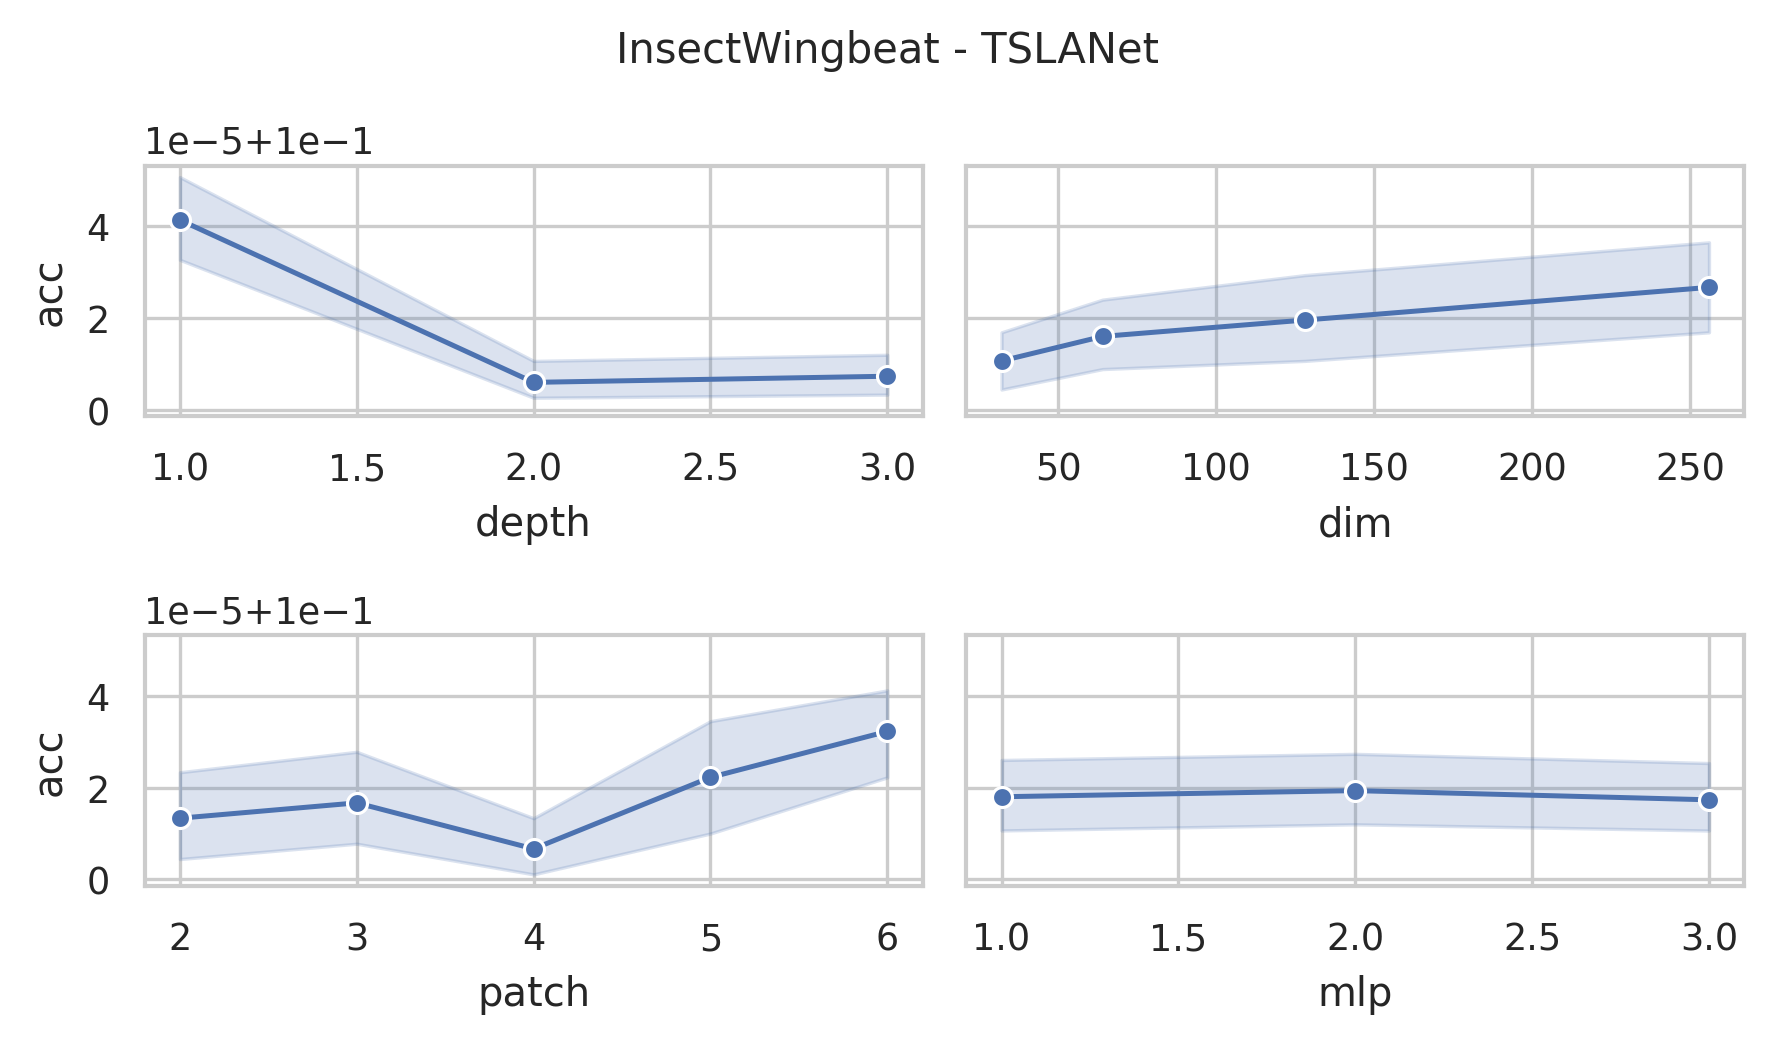

The table this chart was drawn from, first rows:
data_name, dim, depth, mask, patch, mlp, ASB, AF, ICB, preTr, acc, acc_val, model_size (KB), log_path
InsectWingbeat, 256, 3, 0.4, 2, 3.0, True, True, True, True, 0.1, 0.1, 36050, InsectWingbeat_dim256_depth3_mask0.4_pat…
InsectWingbeat, 256, 3, 0.4, 3, 3.0, True, True, True, True, 0.1, 0.1, 36654, InsectWingbeat_dim256_depth3_mask0.4_pat…
InsectWingbeat, 256, 3, 0.4, 4, 3.0, True, True, True, True, 0.1, 0.1, 37222, InsectWingbeat_dim256_depth3_mask0.4_pat…
InsectWingbeat, 256, 3, 0.4, 5, 3.0, True, True, True, True, 0.1, 0.1, 37823, InsectWingbeat_dim256_depth3_mask0.4_pat…
InsectWingbeat, 256, 3, 0.4, 6, 3.0, True, True, True, True, 0.1, 0.1, 38412, InsectWingbeat_dim256_depth3_mask0.4_pat…
InsectWingbeat, 256, 3, 0.4, 2, 2.0, True, True, True, True, 0.1, 0.1, 24512, InsectWingbeat_dim256_depth3_mask0.4_pat…
InsectWingbeat, 256, 3, 0.4, 3, 2.0, True, True, True, True, 0.1, 0.1, 25116, InsectWingbeat_dim256_depth3_mask0.4_pat…
InsectWingbeat, 256, 3, 0.4, 4, 2.0, True, True, True, True, 0.1, 0.1, 25684, InsectWingbeat_dim256_depth3_mask0.4_pat…
InsectWingbeat, 256, 3, 0.4, 5, 2.0, True, True, True, True, 0.1, 0.1, 26285, InsectWingbeat_dim256_depth3_mask0.4_pat…
InsectWingbeat, 256, 3, 0.4, 6, 2.0, True, True, True, True, 0.1, 0.1, 26874, InsectWingbeat_dim256_depth3_mask0.4_pat…
InsectWingbeat, 256, 3, 0.4, 2, 1.0, True, True, True, True, 0.1, 0.1, 12974, InsectWingbeat_dim256_depth3_mask0.4_pat…
InsectWingbeat, 256, 3, 0.4, 3, 1.0, True, True, True, True, 0.1, 0.1, 13578, InsectWingbeat_dim256_depth3_mask0.4_pat…
InsectWingbeat, 256, 3, 0.4, 4, 1.0, True, True, True, True, 0.1, 0.1, 14146, InsectWingbeat_dim256_depth3_mask0.4_pat…
InsectWingbeat, 256, 3, 0.4, 5, 1.0, True, True, True, True, 0.1, 0.1, 14747, InsectWingbeat_dim256_depth3_mask0.4_pat…
InsectWingbeat, 256, 3, 0.4, 6, 1.0, True, True, True, True, 0.1, 0.1, 15336, InsectWingbeat_dim256_depth3_mask0.4_pat…
InsectWingbeat, 128, 3, 0.4, 2, 3.0, True, True, True, True, 0.1, 0.1, 9413, InsectWingbeat_dim128_depth3_mask0.4_pat…
InsectWingbeat, 128, 3, 0.4, 3, 3.0, True, True, True, True, 0.1, 0.1, 9715, InsectWingbeat_dim128_depth3_mask0.4_pat…
InsectWingbeat, 128, 3, 0.4, 4, 3.0, True, True, True, True, 0.1, 0.1, 9999, InsectWingbeat_dim128_depth3_mask0.4_pat…
InsectWingbeat, 128, 3, 0.4, 5, 3.0, True, True, True, True, 0.1, 0.1, 10299, InsectWingbeat_dim128_depth3_mask0.4_pat…
InsectWingbeat, 128, 3, 0.4, 6, 3.0, True, True, True, True, 0.1, 0.1, 10594, InsectWingbeat_dim128_depth3_mask0.4_pat…
InsectWingbeat, 128, 3, 0.4, 2, 2.0, True, True, True, True, 0.1, 0.1, 6524, InsectWingbeat_dim128_depth3_mask0.4_pat…
InsectWingbeat, 128, 3, 0.4, 3, 2.0, True, True, True, True, 0.1, 0.1, 6826, InsectWingbeat_dim128_depth3_mask0.4_pat…
InsectWingbeat, 128, 3, 0.4, 4, 2.0, True, True, True, True, 0.1, 0.1, 7110, InsectWingbeat_dim128_depth3_mask0.4_pat…
InsectWingbeat, 128, 3, 0.4, 5, 2.0, True, True, True, True, 0.1, 0.1, 7410, InsectWingbeat_dim128_depth3_mask0.4_pat…
InsectWingbeat, 128, 3, 0.4, 6, 2.0, True, True, True, True, 0.1001, 0.1001, 7705, InsectWingbeat_dim128_depth3_mask0.4_pat…
InsectWingbeat, 128, 3, 0.4, 2, 1.0, True, True, True, True, 0.1, 0.1, 3634, InsectWingbeat_dim128_depth3_mask0.4_pat…
InsectWingbeat, 128, 3, 0.4, 3, 1.0, True, True, True, True, 0.1, 0.1, 3936, InsectWingbeat_dim128_depth3_mask0.4_pat…
InsectWingbeat, 128, 3, 0.4, 4, 1.0, True, True, True, True, 0.1, 0.1, 4220, InsectWingbeat_dim128_depth3_mask0.4_pat…
InsectWingbeat, 128, 3, 0.4, 5, 1.0, True, True, True, True, 0.1, 0.1, 4521, InsectWingbeat_dim128_depth3_mask0.4_pat…
InsectWingbeat, 128, 3, 0.4, 6, 1.0, True, True, True, True, 0.1, 0.1, 4815, InsectWingbeat_dim128_depth3_mask0.4_pat…
InsectWingbeat, 64, 3, 0.4, 2, 3.0, True, True, True, True, 0.1, 0.1, 2574, InsectWingbeat_dim64_depth3_mask0.4_patc…
InsectWingbeat, 64, 3, 0.4, 3, 3.0, True, True, True, True, 0.1, 0.1, 2725, InsectWingbeat_dim64_depth3_mask0.4_patc…
InsectWingbeat, 64, 3, 0.4, 4, 3.0, True, True, True, True, 0.1, 0.1, 2867, InsectWingbeat_dim64_depth3_mask0.4_patc…
InsectWingbeat, 64, 3, 0.4, 5, 3.0, True, True, True, True, 0.1, 0.1, 3017, InsectWingbeat_dim64_depth3_mask0.4_patc…
InsectWingbeat, 64, 3, 0.4, 6, 3.0, True, True, True, True, 0.1, 0.1, 3164, InsectWingbeat_dim64_depth3_mask0.4_patc…
InsectWingbeat, 64, 3, 0.4, 2, 2.0, True, True, True, True, 0.1, 0.1, 1849, InsectWingbeat_dim64_depth3_mask0.4_patc…
InsectWingbeat, 64, 3, 0.4, 3, 2.0, True, True, True, True, 0.1, 0.1, 2000, InsectWingbeat_dim64_depth3_mask0.4_patc…
InsectWingbeat, 64, 3, 0.4, 4, 2.0, True, True, True, True, 0.1, 0.1, 2142, InsectWingbeat_dim64_depth3_mask0.4_patc…
InsectWingbeat, 64, 3, 0.4, 5, 2.0, True, True, True, True, 0.1, 0.1, 2293, InsectWingbeat_dim64_depth3_mask0.4_patc…
InsectWingbeat, 64, 3, 0.4, 6, 2.0, True, True, True, True, 0.1, 0.1, 2440, InsectWingbeat_dim64_depth3_mask0.4_patc…
InsectWingbeat, 64, 3, 0.4, 2, 1.0, True, True, True, True, 0.1, 0.1, 1125, InsectWingbeat_dim64_depth3_mask0.4_patc…
InsectWingbeat, 64, 3, 0.4, 3, 1.0, True, True, True, True, 0.1, 0.1, 1276, InsectWingbeat_dim64_depth3_mask0.4_patc…
InsectWingbeat, 64, 3, 0.4, 4, 1.0, True, True, True, True, 0.1, 0.1, 1418, InsectWingbeat_dim64_depth3_mask0.4_patc…
InsectWingbeat, 64, 3, 0.4, 5, 1.0, True, True, True, True, 0.1, 0.1, 1568, InsectWingbeat_dim64_depth3_mask0.4_patc…
InsectWingbeat, 64, 3, 0.4, 6, 1.0, True, True, True, True, 0.1, 0.1, 1715, InsectWingbeat_dim64_depth3_mask0.4_patc…
InsectWingbeat, 32, 3, 0.4, 2, 3.0, True, True, True, True, 0.1, 0.1, 774.7, InsectWingbeat_dim32_depth3_mask0.4_patc…
InsectWingbeat, 32, 3, 0.4, 3, 3.0, True, True, True, True, 0.1, 0.1, 850.2, InsectWingbeat_dim32_depth3_mask0.4_patc…
InsectWingbeat, 32, 3, 0.4, 4, 3.0, True, True, True, True, 0.1, 0.1, 921.2, InsectWingbeat_dim32_depth3_mask0.4_patc…
InsectWingbeat, 32, 3, 0.4, 5, 3.0, True, True, True, True, 0.1, 0.1, 996.3, InsectWingbeat_dim32_depth3_mask0.4_patc…
InsectWingbeat, 32, 3, 0.4, 6, 3.0, True, True, True, True, 0.1, 0.1, 1070, InsectWingbeat_dim32_depth3_mask0.4_patc…
InsectWingbeat, 32, 3, 0.4, 2, 2.0, True, True, True, True, 0.1, 0.1, 592.4, InsectWingbeat_dim32_depth3_mask0.4_patc…
InsectWingbeat, 32, 3, 0.4, 3, 2.0, True, True, True, True, 0.1, 0.1, 667.9, InsectWingbeat_dim32_depth3_mask0.4_patc…
InsectWingbeat, 32, 3, 0.4, 4, 2.0, True, True, True, True, 0.1, 0.1, 738.9, InsectWingbeat_dim32_depth3_mask0.4_patc…
InsectWingbeat, 32, 3, 0.4, 5, 2.0, True, True, True, True, 0.1, 0.1, 814.1, InsectWingbeat_dim32_depth3_mask0.4_patc…
InsectWingbeat, 32, 3, 0.4, 6, 2.0, True, True, True, True, 0.1, 0.1, 887.7, InsectWingbeat_dim32_depth3_mask0.4_patc…
InsectWingbeat, 32, 3, 0.4, 2, 1.0, True, True, True, True, 0.1, 0.1, 410.2, InsectWingbeat_dim32_depth3_mask0.4_patc…
InsectWingbeat, 32, 3, 0.4, 3, 1.0, True, True, True, True, 0.1, 0.1, 485.7, InsectWingbeat_dim32_depth3_mask0.4_patc…
InsectWingbeat, 32, 3, 0.4, 4, 1.0, True, True, True, True, 0.1, 0.1, 556.7, InsectWingbeat_dim32_depth3_mask0.4_patc…
InsectWingbeat, 32, 3, 0.4, 5, 1.0, True, True, True, True, 0.1, 0.1, 631.8, InsectWingbeat_dim32_depth3_mask0.4_patc…
InsectWingbeat, 32, 3, 0.4, 6, 1.0, True, True, True, True, 0.1, 0.1, 705.4, InsectWingbeat_dim32_depth3_mask0.4_patc…
... 120 more rows
